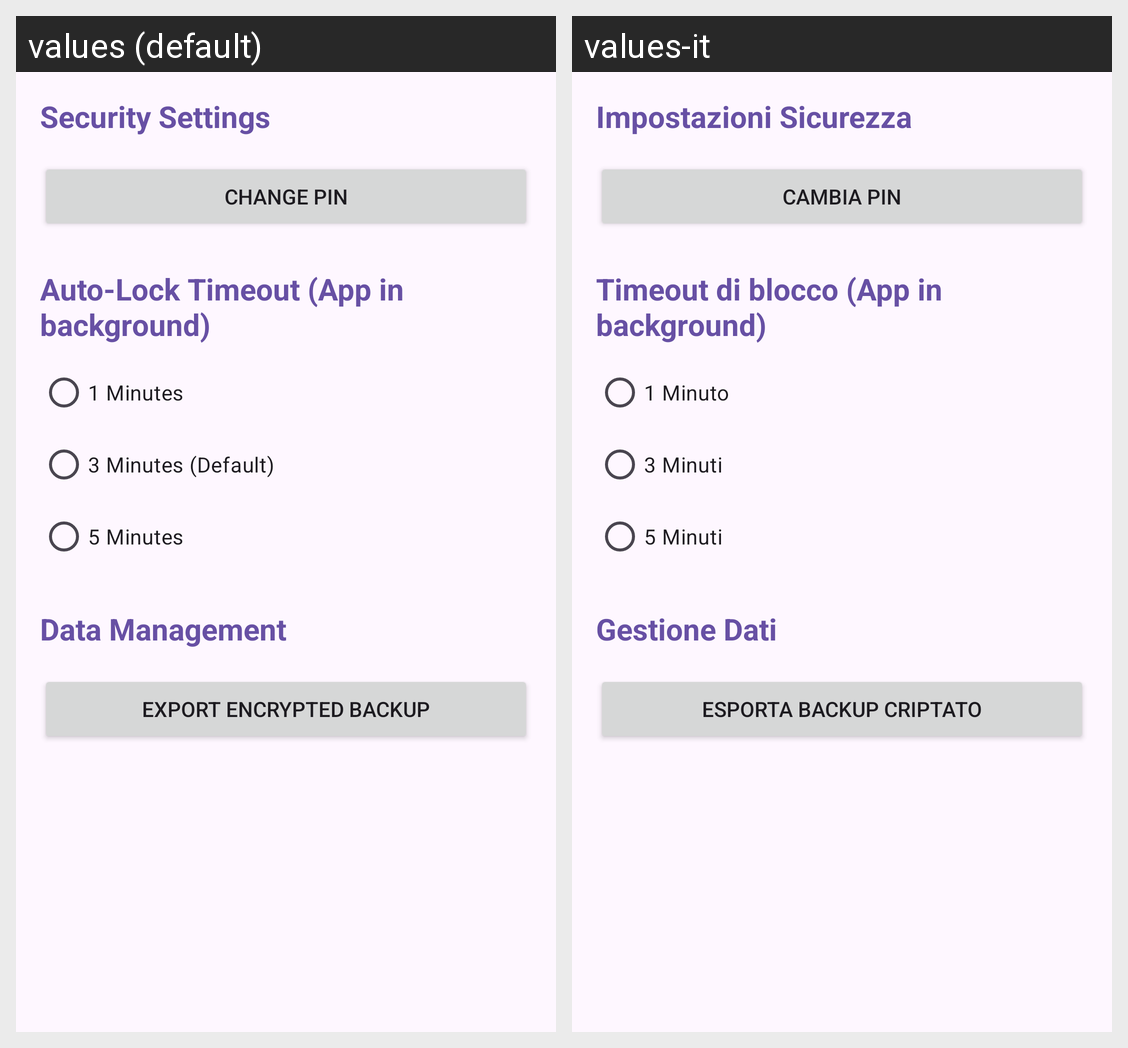

This grid shows one Android layout under two languages. Give, for every string resource on the screen, its name, the default text and each shown locale's text.
Android screen res/layout/fragment_settings.xml rendered under 2 locales, left to right: values (default), values-it. Device: Nexus 5 (rendered at 1080×1920; each locale shown at half size, 540×960, under a caption strip naming it); theme Theme.SecureNotes.
Strings drawn on this screen, with the default value and each locale's value (text and hints the layout hard-codes, and strings that could not be matched under every locale, appear in the picture but are not listed):

sec_settings
  values: Security Settings
  values-it: Impostazioni Sicurezza

change_pin
  values: Change PIN
  values-it: Cambia PIN

session_timeout
  values: Auto-Lock Timeout (App in background)
  values-it: Timeout di blocco (App in background)

timeout_one_min
  values: 1 Minutes
  values-it: 1 Minuto

timeout_three_min
  values: 3 Minutes (Default)
  values-it: 3 Minuti

timeout_five_min
  values: 5 Minutes
  values-it: 5 Minuti

data_management
  values: Data Management
  values-it: Gestione Dati

export_enc_backup
  values: Export Encrypted Backup
  values-it: Esporta Backup Criptato
